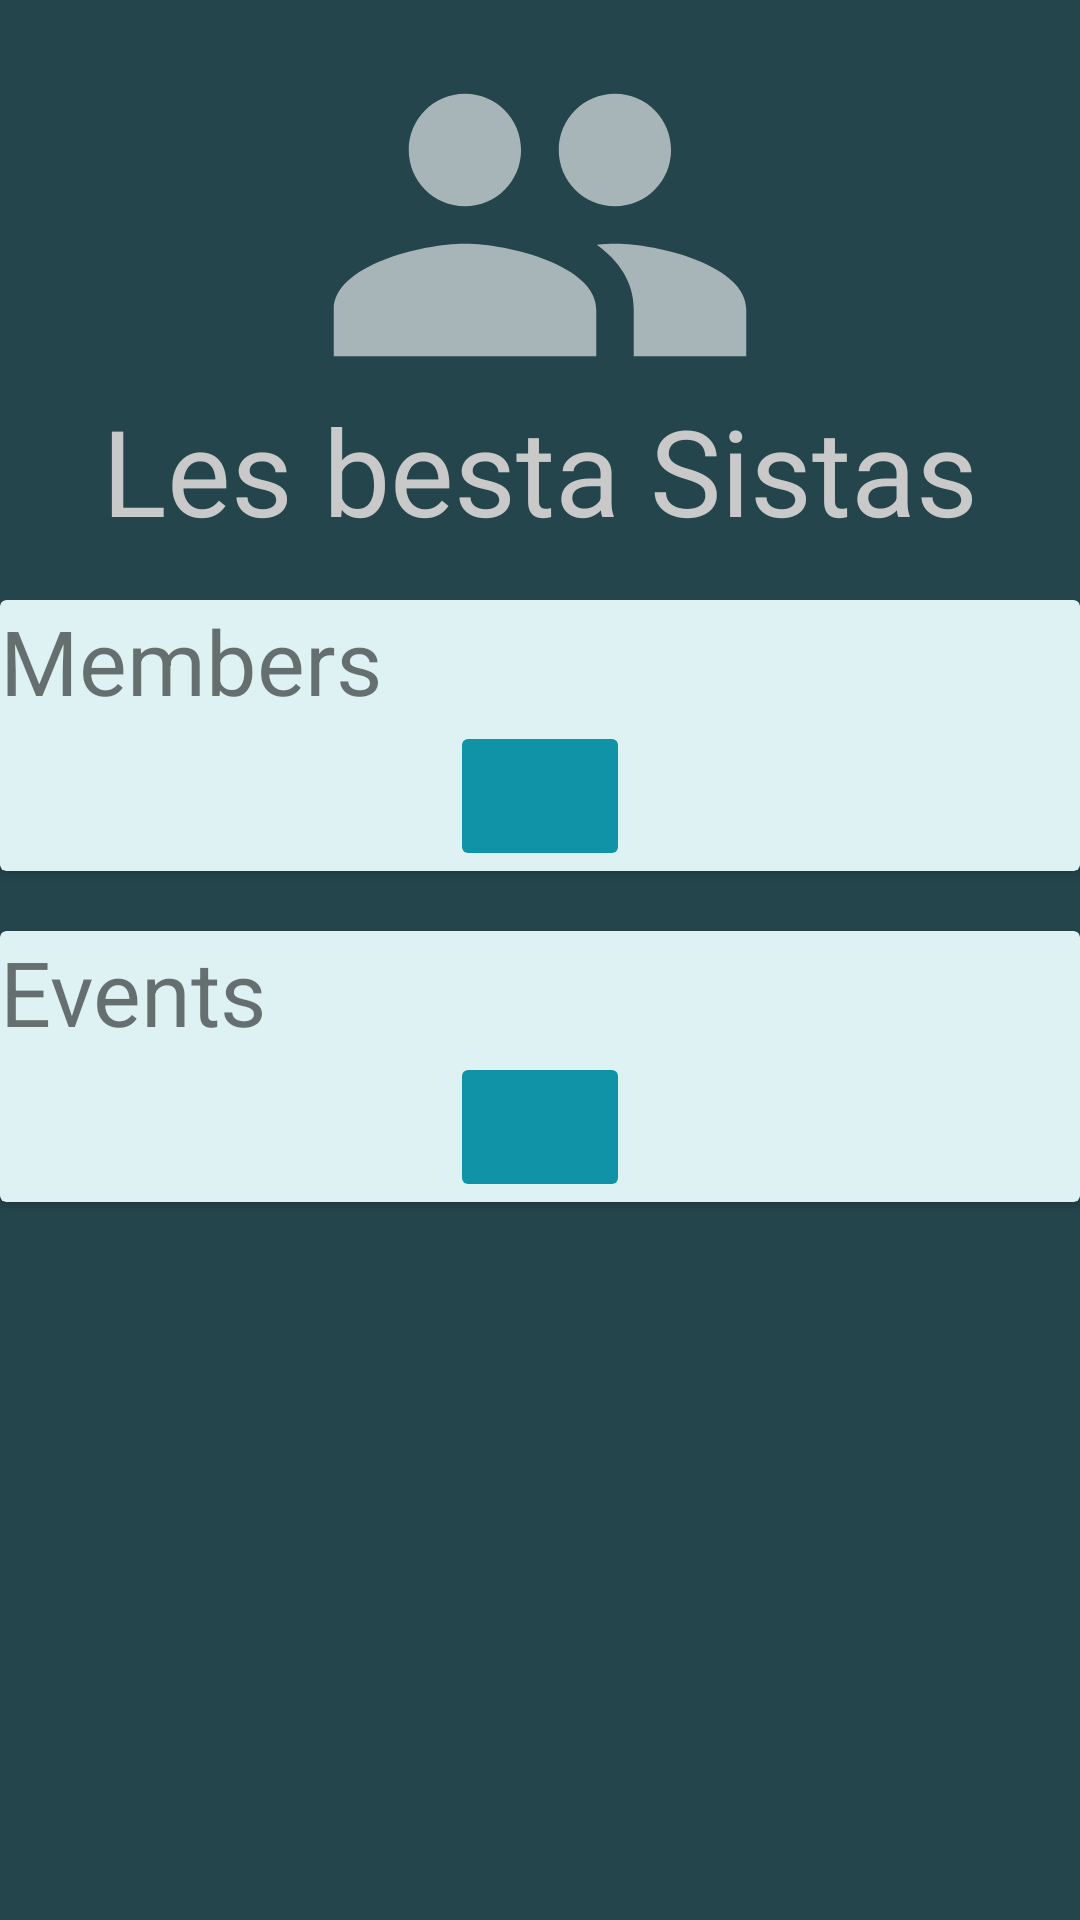

Layout XML and referenced resources for this Android screen:
<!-- AndroidManifest.xml: application theme AppTheme -->
<!-- res/layout/fragment_group_view.xml -->
<?xml version="1.0" encoding="utf-8"?>
<ScrollView xmlns:android="http://schemas.android.com/apk/res/android"
    xmlns:tools="http://schemas.android.com/tools"
    xmlns:app="http://schemas.android.com/apk/res-auto"
    android:layout_width="match_parent"
    android:layout_height="match_parent"
    tools:context="fr.ups.co_lendar.fragments.GroupViewFragment"
    android:background="@color/colorDarkBackground"
    android:id="@+id/GroupView"
    android:fillViewport="true">

    <FrameLayout
        android:layout_width="match_parent"
        android:layout_height="match_parent">
        <ImageView
            android:layout_width="150dp"
            android:layout_height="150dp"
            android:layout_gravity="center_horizontal"
            android:scaleType="fitXY"
            android:background="@drawable/ic_group"
            />

        <TextView
            android:id="@+id/ViewGroupName"
            android:layout_width="wrap_content"
            android:layout_height="wrap_content"
            android:text="Les besta Sistas"
            android:textColor="@color/colorGrey"
            android:textSize="40dp"
            android:layout_marginTop="130dp"
            android:layout_gravity="center_horizontal"
            />

        <LinearLayout
            android:layout_width="match_parent"
            android:layout_height="match_parent"
            android:layout_marginTop="200dp"
            android:orientation="vertical">


            <androidx.cardview.widget.CardView
                android:id="@+id/memberGroup"
                android:layout_width="match_parent"
                android:layout_height="wrap_content"
                app:cardBackgroundColor="@color/lightBlue"
                >

                <LinearLayout
                    android:layout_width="match_parent"
                    android:layout_height="match_parent"
                    android:orientation="vertical">

                    <TextView
                        android:layout_width="match_parent"
                        android:layout_height="wrap_content"
                        android:text="Members"
                        android:textSize="30dp"/>

                    <ListView
                        android:layout_width="match_parent"
                        android:layout_height="wrap_content"
                        android:id="@+id/groupsMembers">

                    </ListView>

                    <ImageButton
                        android:id="@+id/AddMember"
                        android:layout_width="60dp"
                        android:layout_height="50dp"
                        android:scaleType="fitXY"
                        android:backgroundTint="@color/colorTeal"
                        app:srcCompat="@drawable/ic_add"
                        android:layout_gravity="center"
                        />

                </LinearLayout>


            </androidx.cardview.widget.CardView>

            <androidx.cardview.widget.CardView
                android:id="@+id/eventsGroup"
                android:layout_width="match_parent"
                android:layout_height="wrap_content"
                app:cardBackgroundColor="@color/lightBlue"
                android:layout_marginTop="20dp"
                >

                <LinearLayout
                    android:layout_width="match_parent"
                    android:layout_height="match_parent"
                    android:orientation="vertical">

                    <TextView
                        android:layout_width="match_parent"
                        android:layout_height="wrap_content"
                        android:text="Events"
                        android:textSize="30dp"/>

                    <ListView
                        android:layout_width="match_parent"
                        android:layout_height="wrap_content"
                        android:id="@+id/groupsEvents">

                    </ListView>

                    <ImageButton
                        android:id="@+id/AddEvent"
                        android:layout_width="60dp"
                        android:layout_height="50dp"
                        android:scaleType="fitXY"
                        android:backgroundTint="@color/colorTeal"
                        app:srcCompat="@drawable/ic_add"
                        android:layout_gravity="center"
                        />
                </LinearLayout>

            </androidx.cardview.widget.CardView>

        </LinearLayout>



    </FrameLayout>
</ScrollView>
<!-- resources referenced by this layout -->
<resources>
  <color name="colorDarkBackground">#24454C</color>
  <color name="colorGrey">#c9c9c9</color>
  <color name="colorTeal">#1093A7</color>
  <color name="lightBlue">#DEF2F3</color>
  <!-- drawable ic_group (drawable-anydpi) -->
  <vector xmlns:android="http://schemas.android.com/apk/res/android"
      android:width="24dp"
      android:height="24dp"
      android:viewportWidth="24"
      android:viewportHeight="24"
      android:tint="#FFFFFF"
      android:alpha="0.6">
    <path
        android:fillColor="@android:color/white"
        android:pathData="M16,11c1.66,0 2.99,-1.34 2.99,-3S17.66,5 16,5c-1.66,0 -3,1.34 -3,3s1.34,3 3,3zM8,11c1.66,0 2.99,-1.34 2.99,-3S9.66,5 8,5C6.34,5 5,6.34 5,8s1.34,3 3,3zM8,13c-2.33,0 -7,1.17 -7,3.5L1,19h14v-2.5c0,-2.33 -4.67,-3.5 -7,-3.5zM16,13c-0.29,0 -0.62,0.02 -0.97,0.05 1.16,0.84 1.97,1.97 1.97,3.45L17,19h6v-2.5c0,-2.33 -4.67,-3.5 -7,-3.5z"/>
  </vector>
  <style name="AppTheme" parent="Theme.AppCompat.Light.DarkActionBar">
          
          <item name="colorPrimary">@color/colorPrimary</item>
          <item name="colorPrimaryDark">@color/colorPrimaryDark</item>
          <item name="colorAccent">@color/colorAccent</item>
      </style>
  <color name="colorPrimary">#008577</color>
  <color name="colorPrimaryDark">#00574B</color>
  <color name="colorAccent">#D81B60</color>
</resources>
